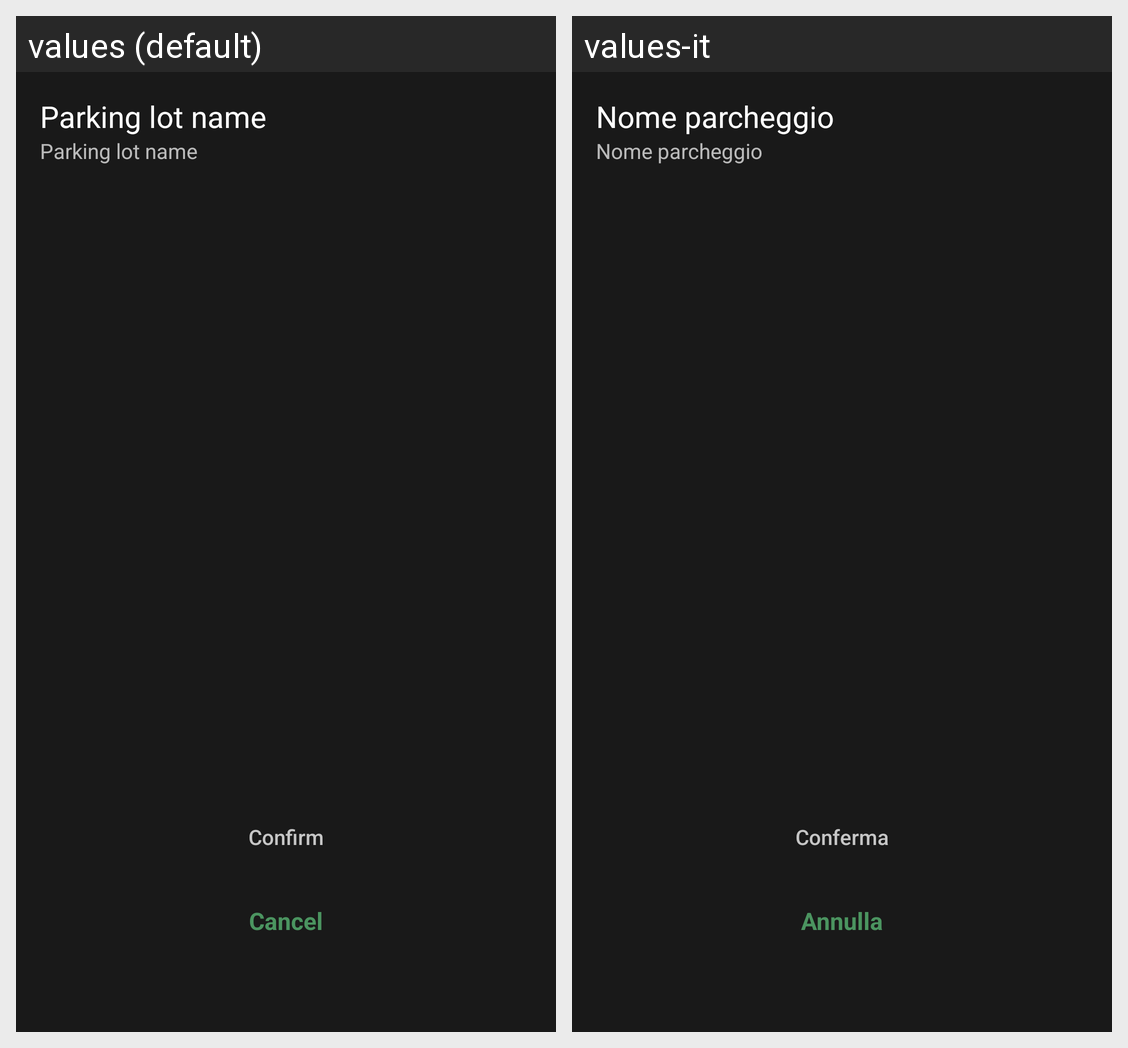

Translations of the strings shown on this Android screen, per locale in the grid:
Android screen res/layout/sheet_single_picker.xml rendered under 2 locales, left to right: values (default), values-it. Device: Nexus 5 (rendered at 1080×1920; each locale shown at half size, 540×960, under a caption strip naming it); theme Theme.PlateFinder.
Strings drawn on this screen, with the default value and each locale's value (text and hints the layout hard-codes, and strings that could not be matched under every locale, appear in the picture but are not listed):

nome_parcheggio
  values: Parking lot name
  values-it: Nome parcheggio

conferma
  values: Confirm
  values-it: Conferma

annulla
  values: Cancel
  values-it: Annulla
